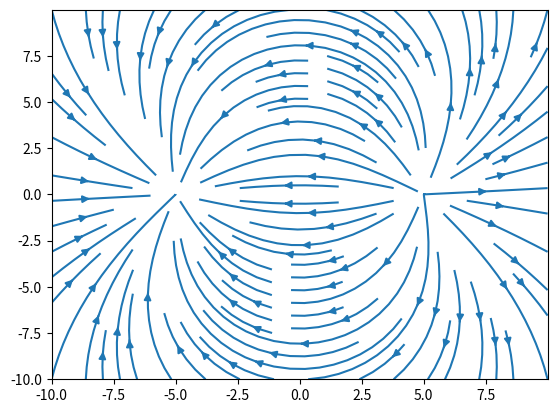

This chart was generated by the following Python code:
import matplotlib.pyplot as plt
import numpy as np

def gerar_pontos(inicio, fim, passo):
    x = np.arange(inicio, fim, passo)
    y = np.arange(inicio, fim, passo)
    return np.meshgrid(x, y)

def calcular_campo(x, y):
    q1, q2 = -10, 10
    q1x, q1y = -5, 0
    q2x, q2y = 5, 0

    denom1 = ((y - q1y) ** 2 + (x - q1x) ** 2) ** 1.5
    denom2 = ((y - q2y) ** 2 + (x - q2x) ** 2) ** 1.5

    Ex = q1 * (x - q1x) / denom1 + q2 * (x - q2x) / denom2
    Ey = q1 * (y - q1y) / denom1 + q2 * (y - q1y) / denom2

    return Ex, Ey

x, y = gerar_pontos(-10, 10, 0.01)
Ex, Ey = calcular_campo(x, y)
plt.streamplot(x, y, Ex, Ey)
plt.show()
